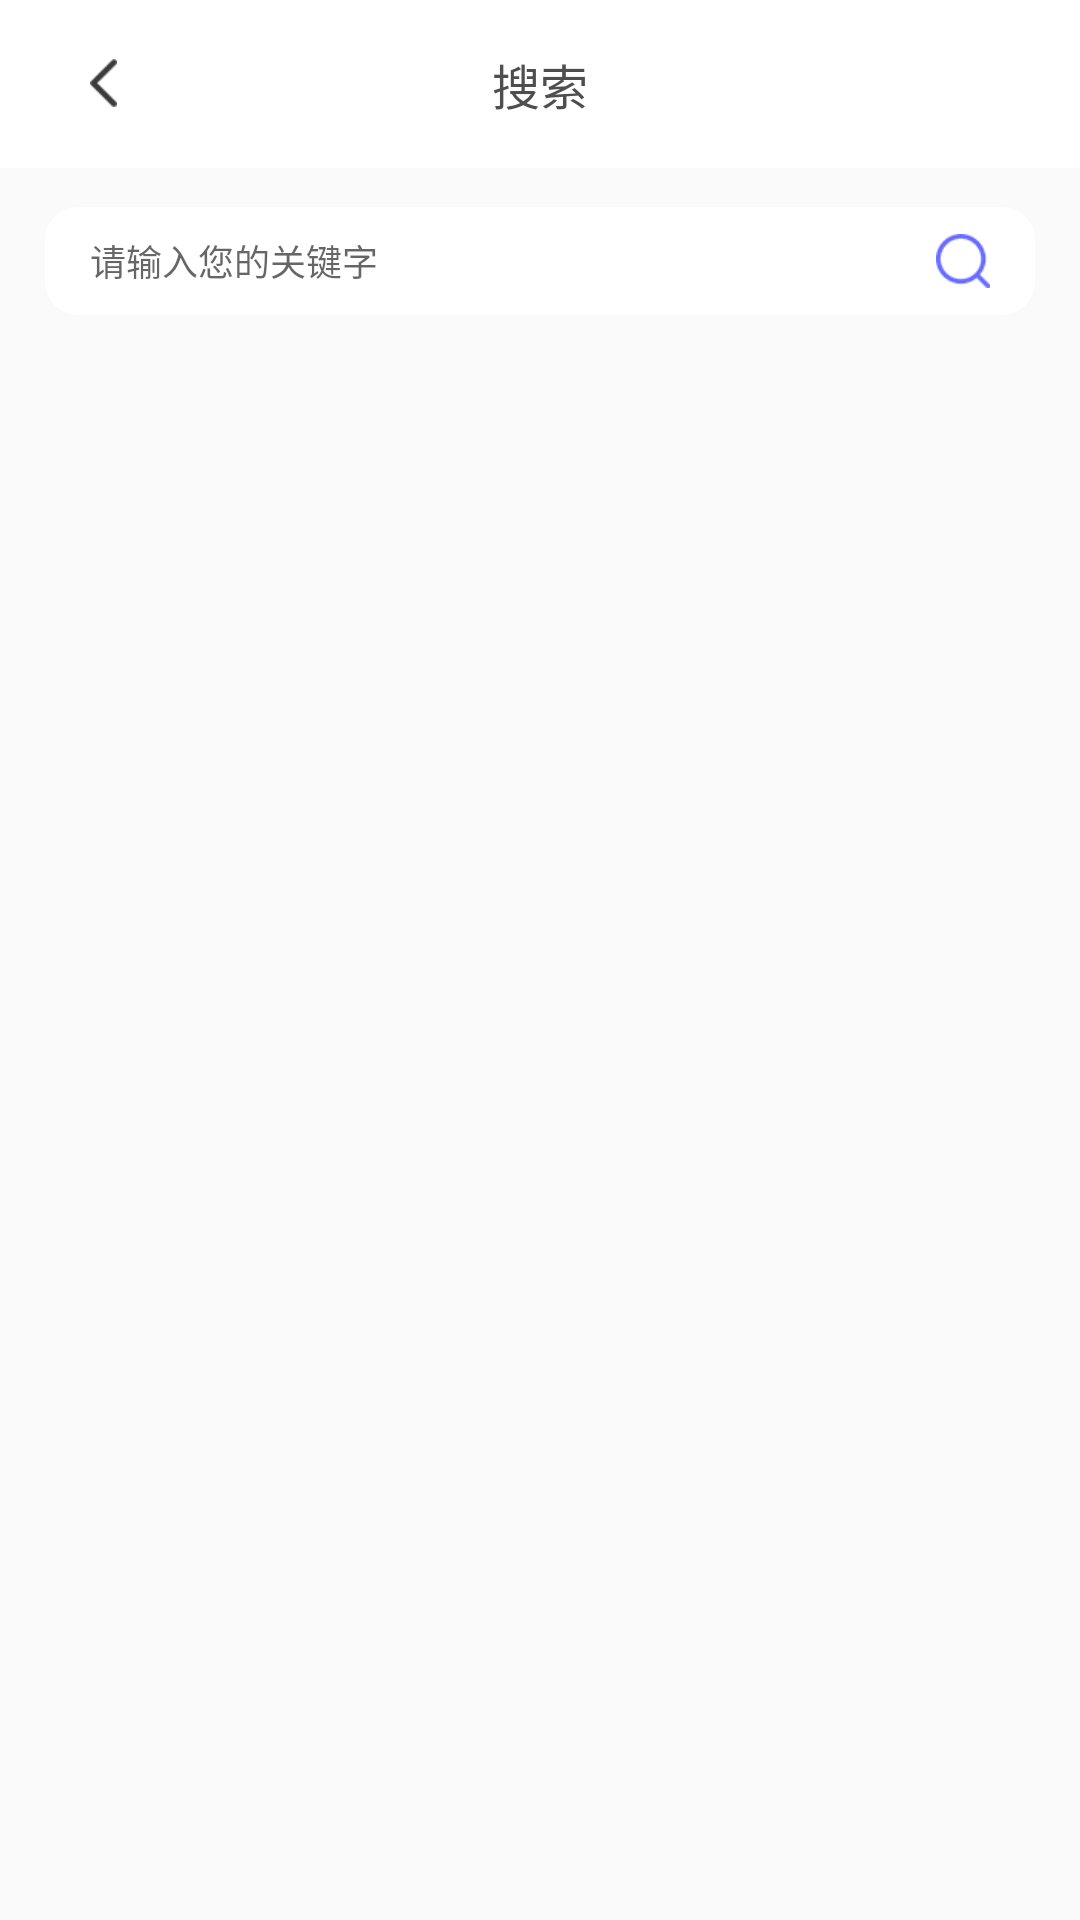

Layout XML and referenced resources for this Android screen:
<!-- AndroidManifest.xml: application theme AppTheme -->
<!-- res/layout/activity_mile_list_search.xml -->
<?xml version="1.0" encoding="utf-8"?>
<layout
	xmlns:android="http://schemas.android.com/apk/res/android"
	xmlns:tools="http://schemas.android.com/tools"
	xmlns:app="http://schemas.android.com/apk/res-auto"
	tools:context=".mainprocess.milelistsearch.MileListSearchActivity">

	<androidx.constraintlayout.widget.ConstraintLayout

		android:layout_width="match_parent"
		android:layout_height="match_parent">
		
		<androidx.appcompat.widget.Toolbar
			android:id="@+id/mile_list_search_toolbar"
			android:layout_width="match_parent"
			android:layout_height="?attr/actionBarSize"
			app:layout_constraintTop_toTopOf="parent"
			android:background="@color/bg_ffffff"
			app:contentInsetStart="0dp"
			android:layout_gravity="center">

			<FrameLayout
				android:id="@+id/mile_list_search_back"
				android:layout_width="25dp"
				android:layout_height="25dp"
				android:layout_marginLeft="14dp"
				android:layout_marginStart="22dp">

				<ImageView
					android:layout_width="9dp"
					android:layout_height="16dp"
					android:src="@drawable/ic_back"
					android:scaleType="centerCrop"
					android:layout_gravity="center"/>
			</FrameLayout>

			<TextView
				android:layout_width="wrap_content"
				android:layout_height="wrap_content"
				android:layout_gravity="center"
				android:text="搜索"
				android:textSize="16sp"
				android:textColor="@color/text_4e4e4e"/>

		</androidx.appcompat.widget.Toolbar>

		<LinearLayout
			android:id="@+id/mile_list_search_temp"
			android:layout_width="match_parent"
			android:layout_height="36dp"
			android:orientation="horizontal"
			app:layout_constraintLeft_toLeftOf="parent"
			app:layout_constraintRight_toRightOf="parent"
			app:layout_constraintTop_toBottomOf="@id/mile_list_search_toolbar"
			android:layout_marginTop="13dp"
			android:layout_marginLeft="15dp"
			android:layout_marginRight="15dp"
			android:background="@drawable/shape_circle_corner">

			<EditText
				android:id="@+id/mile_list_search_edit_text"
				android:layout_width="0dp"
				android:layout_height="wrap_content"
				android:layout_weight="1"
				android:background="@null"
				android:inputType="text"
				android:textCursorDrawable="@drawable/shape_edittext_cursor"
				android:hint="请输入您的关键字"
				android:imeOptions="actionSearch"
				android:textSize="12sp"
				android:textColor="@color/text_999797"
				android:layout_gravity="center_vertical"
				android:layout_marginStart="15dp"
				android:lines="1"/>

			<ImageView
				android:id="@+id/mile_list_search_clear_image"
				android:layout_width="13dp"
				android:layout_height="13dp"
				android:src="@drawable/ic_edittext_clean"
				android:layout_gravity="center_vertical"
				android:layout_marginEnd="12dp"
				android:layout_marginRight="12dp"
				android:visibility="gone"/>

			<ImageView
				android:id="@+id/mile_list_search_button"
				android:layout_width="18dp"
				android:layout_height="18dp"
				android:src="@drawable/ic_search"
				android:layout_marginEnd="15dp"
				android:layout_gravity="center_vertical"/>

		</LinearLayout>

		<androidx.recyclerview.widget.RecyclerView
			android:id="@+id/mile_list_search_recycler"
			android:layout_width="match_parent"
			android:layout_height="0dp"
			app:layoutManager="androidx.recyclerview.widget.LinearLayoutManager"
			app:layout_constraintLeft_toLeftOf="parent"
			app:layout_constraintRight_toRightOf="parent"
			app:layout_constraintTop_toBottomOf="@id/mile_list_search_temp"
			app:layout_constraintBottom_toBottomOf="parent"/>

	</androidx.constraintlayout.widget.ConstraintLayout>
</layout>
<!-- resources referenced by this layout -->
<resources>
  <color name="bg_ffffff">#FFFFFF</color>
  <color name="text_4e4e4e">#4e4e4e</color>
  <color name="text_999797">#999797</color>
  <!-- drawable ic_back: png bitmap (drawable, 537 bytes) -->
  <!-- drawable ic_edittext_clean: png bitmap (drawable, 1520 bytes) -->
  <!-- drawable ic_search: png bitmap (drawable, 969 bytes) -->
  <!-- drawable shape_circle_corner (drawable) -->
  <?xml version="1.0" encoding="utf-8"?>
  <shape xmlns:android="http://schemas.android.com/apk/res/android"
  	android:shape="rectangle">
  
  	<solid android:color="#FFFFFF" />
  	<corners android:radius="11dp" />
  </shape>
  <!-- drawable shape_edittext_cursor (drawable) -->
  <?xml version="1.0" encoding="utf-8"?>
  <shape xmlns:android="http://schemas.android.com/apk/res/android"
          android:shape="rectangle">
      <size android:width="1dp" />
      <solid android:color="#444444" />
  
  </shape>
  <style name="AppTheme" parent="Theme.AppCompat.Light.NoActionBar">
  		
  		<item name="colorPrimary">@color/colorPrimary</item>
  		<item name="colorPrimaryDark">@color/colorPrimaryDark</item>
  		<item name="colorAccent">@color/colorAccent</item>
  	</style>
  <color name="colorPrimary">#008577</color>
  <color name="colorPrimaryDark">#00574B</color>
  <color name="colorAccent">#D81B60</color>
</resources>
